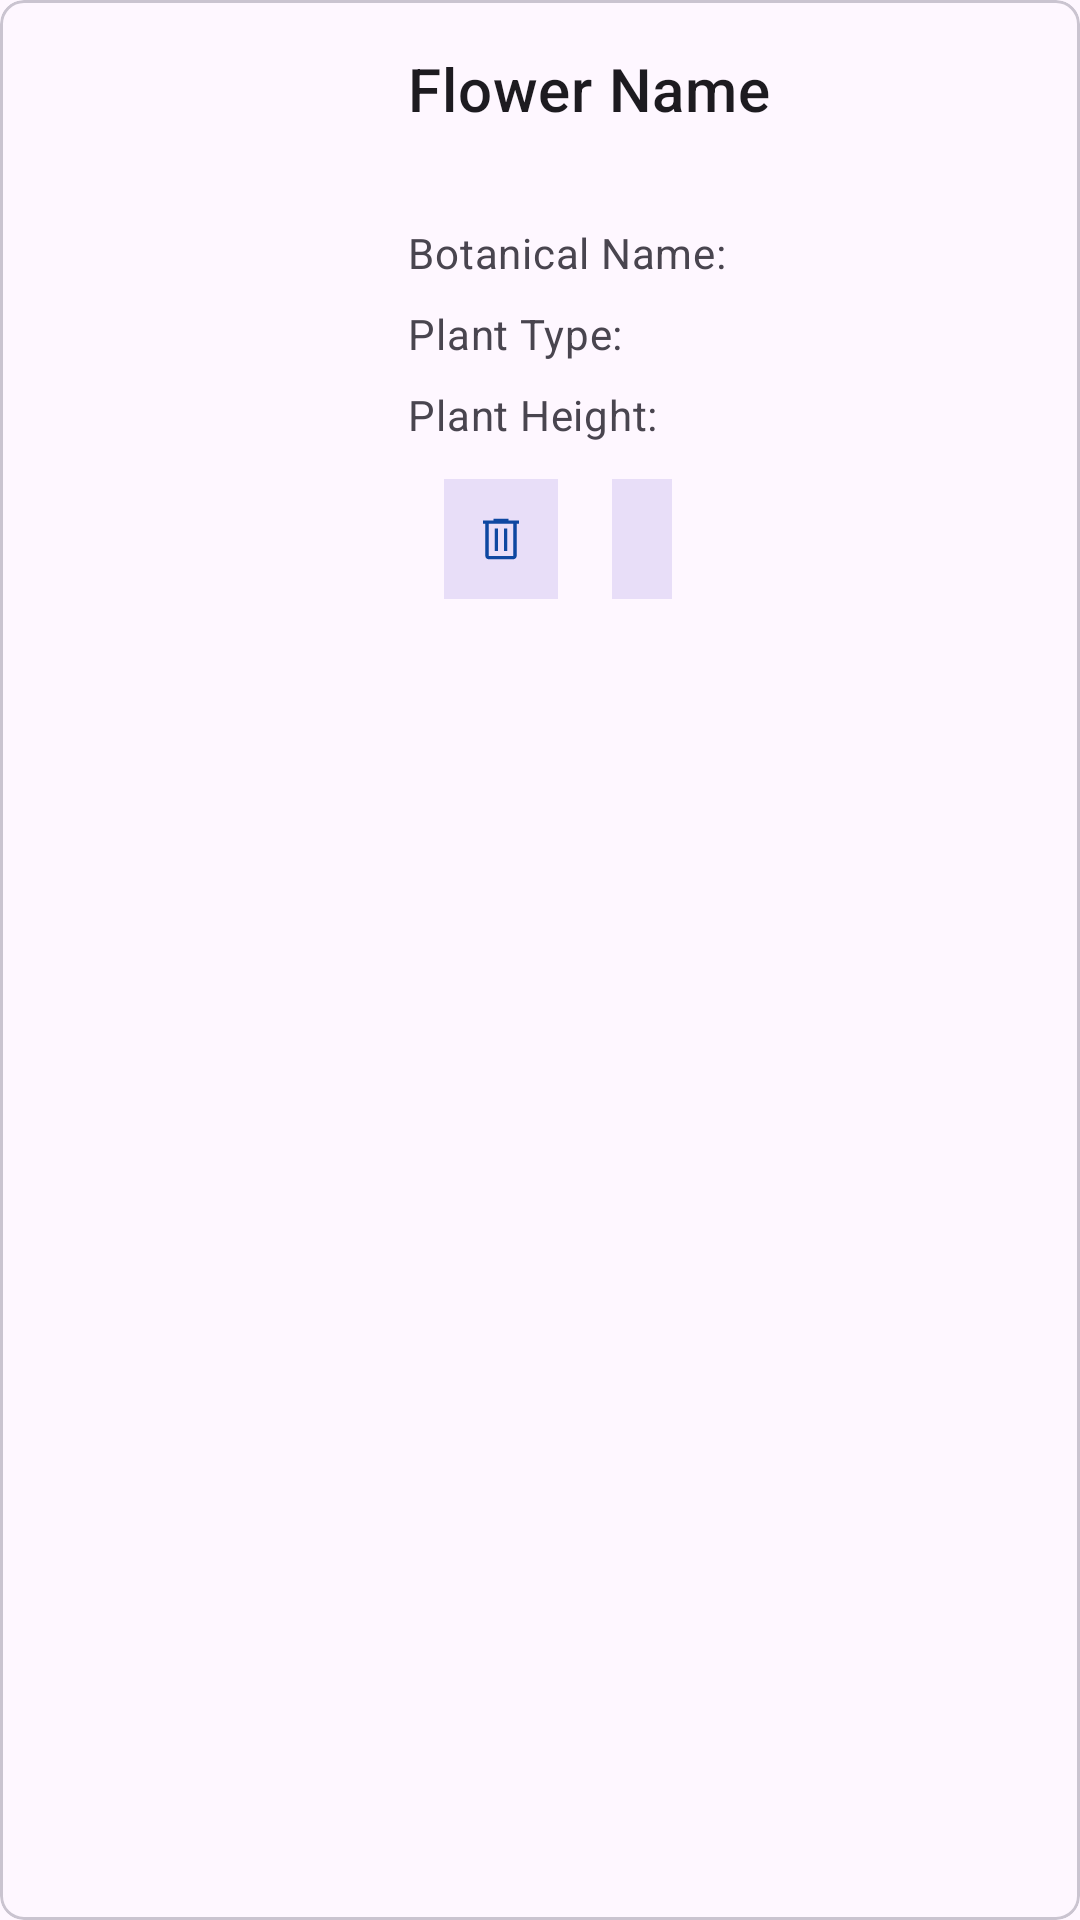

The Android layout XML behind this screen, and the referenced resources:
<!-- AndroidManifest.xml: application theme Theme.FlowerTypes -->
<!-- res/layout/snap_all_item_flowers.xml -->
<?xml version="1.0" encoding="utf-8"?>
<com.google.android.material.card.MaterialCardView xmlns:android="http://schemas.android.com/apk/res/android"
    xmlns:app="http://schemas.android.com/apk/res-auto"
    android:layout_width="match_parent"
    android:layout_height="wrap_content"
    android:layout_marginHorizontal="18dp"
    android:layout_marginVertical="14dp"
    android:layout_centerVertical="true"
    android:layout_centerHorizontal="true"
    android:background="#FFF3E0"
    app:cardCornerRadius="8dp">

    <LinearLayout
        android:layout_width="match_parent"
        android:layout_height="match_parent"
        android:orientation="horizontal">

        
        <ImageView
            android:id="@+id/flowerImageView"
            android:layout_width="0dp"
            android:layout_height="match_parent"
            android:layout_weight="1"
            android:contentDescription="@string/content_description_media"
            android:scaleType="centerCrop" />

        <LinearLayout
            android:layout_width="0dp"
            android:layout_height="wrap_content"
            android:layout_weight="2"
            android:orientation="vertical"
            android:padding="16dp">


            
            <TextView
                android:id="@+id/flowerTypeTextView"
                android:layout_width="wrap_content"
                android:layout_height="wrap_content"
                android:text="@string/title"
                android:textAppearance="?attr/textAppearanceHeadline6" />

            
            <LinearLayout
                android:layout_width="match_parent"
                android:layout_height="wrap_content"
                android:layout_marginTop="8dp"
                android:orientation="horizontal">

                <TextView
                    android:id="@+id/botanicalNameLabel"
                    android:layout_width="wrap_content"
                    android:layout_height="wrap_content"
                    android:text="@string/botanical_name"
                    android:textAppearance="?attr/textAppearanceBody2"
                    android:textColor="?android:attr/textColorSecondary" />

                <TextView
                    android:id="@+id/botanicalNameTextView"
                    android:layout_width="wrap_content"
                    android:layout_height="wrap_content"
                    android:textAppearance="?attr/textAppearanceBody2"
                    android:textStyle="bold" />

            </LinearLayout>

            
            <LinearLayout
                android:layout_width="match_parent"
                android:layout_height="wrap_content"
                android:layout_marginTop="8dp"
                android:orientation="horizontal">

                <TextView
                    android:id="@+id/plantTypeLabel"
                    android:layout_width="wrap_content"
                    android:layout_height="wrap_content"
                    android:text="@string/plant_type"
                    android:textAppearance="?attr/textAppearanceBody2"
                    android:textColor="?android:attr/textColorSecondary" />

                <TextView
                    android:id="@+id/plantTypeTextView"
                    android:layout_width="wrap_content"
                    android:layout_height="wrap_content"
                    android:textAppearance="?attr/textAppearanceBody2"
                    android:textStyle="bold" />

            </LinearLayout>

            
            <LinearLayout
                android:layout_width="match_parent"
                android:layout_height="wrap_content"
                android:layout_marginTop="8dp"
                android:orientation="horizontal">

                <TextView
                    android:id="@+id/plantHeightLabel"
                    android:layout_width="wrap_content"
                    android:layout_height="wrap_content"
                    android:text="@string/plant_height"
                    android:textAppearance="?attr/textAppearanceBody2"
                    android:textColor="?android:attr/textColorSecondary" />

                <TextView
                    android:id="@+id/plantHeightTextView"
                    android:layout_width="wrap_content"
                    android:layout_height="wrap_content"
                    android:textAppearance="?attr/textAppearanceBody2"
                    android:textStyle="bold" />

            </LinearLayout>

            
            <LinearLayout
                android:layout_width="match_parent"
                android:layout_height="wrap_content"
                android:layout_margin="8dp"
                android:orientation="horizontal">

                <com.google.android.material.button.MaterialButton
                    android:id="@+id/deleteButton"
                    style="@style/Widget.Material3.Button.IconButton.Filled.Tonal"
                    android:layout_width="wrap_content"
                    android:layout_height="wrap_content"
                    android:contentDescription="@string/delete_from_my_plants"
                    android:gravity="start"
                    android:layout_marginEnd="10dp"
                    app:cornerRadius="0dp"
                    app:icon="@drawable/delete"
                    app:iconSize="18dp"
                    app:iconTint="#0D47A1" />

                <com.google.android.material.button.MaterialButton
                    android:id="@+id/updateButton"
                    style="@style/Widget.Material3.Button.IconButton.Filled.Tonal"
                    android:layout_width="wrap_content"
                    android:layout_height="wrap_content"
                    android:contentDescription="@string/updateButton"
                    android:gravity="end"
                    app:cornerRadius="0dp"
                    app:icon="@drawable/heart_plus"
                    app:iconSize="18dp"
                    app:iconTint="#0D47A1"/>

            </LinearLayout>

        </LinearLayout>


    </LinearLayout>

</com.google.android.material.card.MaterialCardView>
<!-- resources referenced by this layout -->
<resources>
  <string name="botanical_name">Botanical Name: </string>
  <string name="content_description_media">Flower type\n</string>
  <string name="delete_from_my_plants">Delete Flower</string>
  <string name="plant_height">Plant Height: </string>
  <string name="plant_type">Plant Type: </string>
  <string name="title">Flower Name\n</string>
  <string name="updateButton">Undo Favorite</string>
  <style name="Theme.FlowerTypes" parent="Base.Theme.FlowerTypes">
          
  
  
          <item name="colorPrimary">@color/primary_color</item>
          <item name="android:statusBarColor">@color/top_status_bar</item>
          <item name="android:navigationBarColor">@color/top_status_bar</item>
  
  
          <item name="backgroundColorPrimary">?attr/backgroundColorPrimary</item>
          <item name="backgroundColorSecondary">?attr/backgroundColorSecondary</item>
          <item name="backgroundColorTertiary">?attr/backgroundColorTertiary</item>
  
          
          <item name="extendedFloatingActionButtonStyle">
              @style/Widget.App.ExtendedFloatingActionButton
          </item>
          <item name="floatingActionButtonStyle">@style/Widget.App.FloatingActionButton</item>
      </style>
  <style name="Base.Theme.FlowerTypes" parent="Theme.Material3.DayNight.NoActionBar">
          
          
          <item name="android:windowLightStatusBar">true</item>
          <item name="android:windowLightNavigationBar">true</item>
  
  
      </style>
  <color name="primary_color">#F0EDDD</color>
  <color name="top_status_bar">#F0EDDD</color>
      #F0EDDD
  <style name="Widget.App.ExtendedFloatingActionButton" parent="Widget.Material3.ExtendedFloatingActionButton.Icon.Primary">
          <item name="materialThemeOverlay">@style/ThemeOverlay.App.FloatingActionButton</item>
      </style>
  <style name="Widget.App.FloatingActionButton" parent="Widget.Material3.FloatingActionButton.Primary">
          <item name="materialThemeOverlay">@style/ThemeOverlay.App.FloatingActionButton</item>
      </style>
  <style name="ThemeOverlay.App.FloatingActionButton" parent="">
          
  
          <item name="colorSecondary">@color/fab_background_color</item>
          <item name="colorOnSecondary">@color/material_dynamic_tertiary0</item>
          <item name="shapeAppearanceSmallComponent">@style/ShapeAppearance.App.SmallComponent</item>
          <item name="materialThemeOverlay">@style/ThemeOverlay.App.FloatingActionButton</item>
  
          <item name="colorContainer">@color/fab_background_color</item>
          <item name="colorOnContainer">@color/fab_text_color</item>
          <item name="colorOnPrimaryContainer">@android:color/black</item>
          <item name="strokeColor">@color/fab_stroke_color</item>
          <item name="rippleColor">@color/fab_ripple_color</item>
          <item name="iconTint">@color/fab_icon_color</item>
      </style>
  <color name="fab_background_color">#4DB6AC</color>
  <style name="ShapeAppearance.App.SmallComponent" parent="ShapeAppearance.Material3.SmallComponent">
          <item name="cornerFamily">cut</item>
          <item name="cornerSize">4dp</item>
      </style>
  <color name="fab_text_color">#000</color>
  <color name="fab_stroke_color">#226C66</color>
  <color name="fab_ripple_color">#802A9D8F</color>
  <color name="fab_icon_color">#000</color>
</resources>
